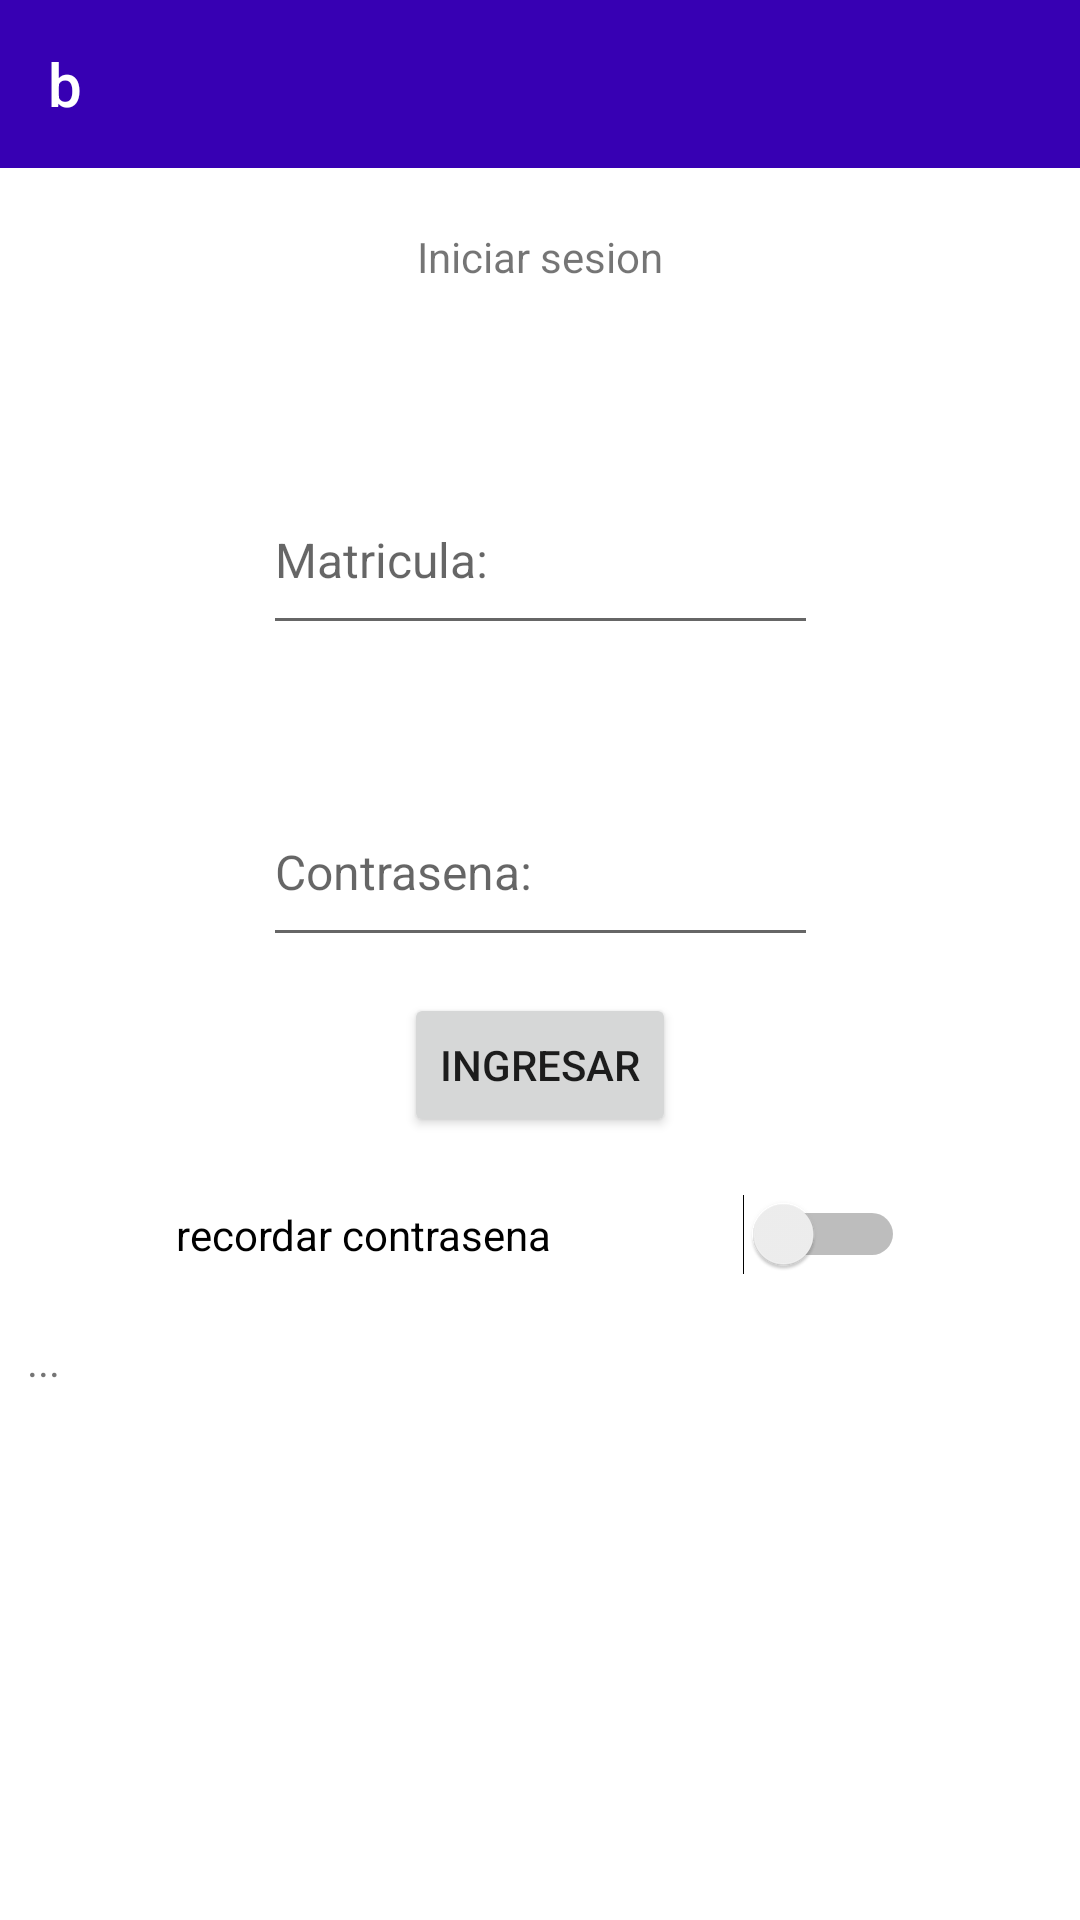

Write the Android layout XML for this screen, with the resource values it uses.
<!-- AndroidManifest.xml: application theme Theme.TlatorF -->
<!-- res/layout/activity_log_in.xml -->
<?xml version="1.0" encoding="utf-8"?>
<androidx.constraintlayout.widget.ConstraintLayout xmlns:android="http://schemas.android.com/apk/res/android"
    xmlns:app="http://schemas.android.com/apk/res-auto"
    xmlns:tools="http://schemas.android.com/tools"
    android:layout_width="match_parent"
    android:layout_height="match_parent"
    tools:context=".LogIn">

    <include
        android:id="@+id/include_login"
        layout="@layout/tlbar"
        android:layout_width="match_parent"
        android:layout_height="wrap_content"
        app:layout_constraintStart_toStartOf="parent"
        app:layout_constraintTop_toTopOf="parent" />

    <TextView
        android:id="@+id/textView9"
        android:layout_width="wrap_content"
        android:layout_height="wrap_content"
        android:layout_marginTop="20dp"
        android:text="@string/login_h1"
        app:layout_constraintEnd_toEndOf="parent"
        app:layout_constraintStart_toStartOf="parent"
        app:layout_constraintTop_toBottomOf="@+id/include_login" />

    <EditText
        android:id="@+id/loginETContr"
        android:layout_width="185dp"
        android:layout_height="60dp"
        android:layout_marginTop="44dp"
        android:ems="10"
        android:hint="@string/login_tv_psw"
        android:inputType="textPassword"
        android:textSize="16sp"
        app:layout_constraintBottom_toBottomOf="parent"
        app:layout_constraintEnd_toEndOf="parent"
        app:layout_constraintStart_toStartOf="parent"
        app:layout_constraintTop_toBottomOf="@+id/loginETMatri"
        app:layout_constraintVertical_bias="0.0" />

    <EditText
        android:id="@+id/loginETMatri"
        android:layout_width="185dp"
        android:layout_height="60dp"
        android:layout_marginTop="60dp"
        android:ems="10"
        android:hint="@string/login_tv_usr"
        android:inputType="text"
        android:textSize="16sp"
        app:layout_constraintEnd_toEndOf="parent"
        app:layout_constraintStart_toStartOf="parent"
        app:layout_constraintTop_toBottomOf="@+id/textView9" />

    <Button
        android:id="@+id/button4"
        android:layout_width="wrap_content"
        android:layout_height="wrap_content"
        android:layout_marginTop="12dp"
        android:onClick="postUser"
        android:text="@string/login_btn_login"
        app:layout_constraintEnd_toEndOf="parent"
        app:layout_constraintStart_toStartOf="parent"
        app:layout_constraintTop_toBottomOf="@+id/loginETContr" />

    <TextView
        android:id="@+id/loginTV"
        android:layout_width="342dp"
        android:layout_height="130dp"
        android:text="@string/login_tv_waitting"
        app:layout_constraintEnd_toEndOf="parent"
        app:layout_constraintHorizontal_bias="0.492"
        app:layout_constraintStart_toStartOf="parent"
        app:layout_constraintTop_toBottomOf="@+id/loginSW" />

    <Switch
        android:id="@+id/loginSW"
        android:layout_width="243dp"
        android:layout_height="65dp"
        android:text="recordar contrasena"
        app:layout_constraintEnd_toEndOf="parent"
        app:layout_constraintStart_toStartOf="parent"
        app:layout_constraintTop_toBottomOf="@+id/button4" />
</androidx.constraintlayout.widget.ConstraintLayout>
<!-- res/layout/tlbar.xml (included above) -->
<?xml version="1.0" encoding="utf-8"?>
<com.google.android.material.appbar.AppBarLayout xmlns:android="http://schemas.android.com/apk/res/android"
    xmlns:app="http://schemas.android.com/apk/res-auto"
    android:layout_width="match_parent"
    android:layout_height="wrap_content">

    <com.google.android.material.appbar.MaterialToolbar
        android:id="@+id/toolbar"
        android:layout_width="match_parent"
        android:layout_height="?attr/actionBarSize"
        android:background="@color/colorTlator"
        app:title="b"
        app:titleTextColor="@color/white" />

</com.google.android.material.appbar.AppBarLayout>
<!-- resources referenced by this layout -->
<resources>
  <color name="colorTlator">#3700B3</color>
  <color name="white">#FFFFFFFF</color>
  <string name="login_btn_login">Ingresar</string>
  <string name="login_h1">Iniciar sesion</string>
  <string name="login_tv_psw">Contrasena:</string>
  <string name="login_tv_usr">Matricula:</string>
  <string name="login_tv_waitting">...</string>
  <style name="Theme.TlatorF" parent="Theme.MaterialComponents.DayNight.DarkActionBar">
          
          <item name="colorPrimary">@color/colorTlator</item>
          <item name="colorPrimaryVariant">@color/purple_700</item>
          <item name="colorOnPrimary">@color/white</item>
          
          <item name="colorSecondary">@color/teal_200</item>
          <item name="colorSecondaryVariant">@color/teal_700</item>
          <item name="colorOnSecondary">@color/black</item>
          
          <item name="android:statusBarColor">?attr/colorPrimaryVariant</item>
          
      </style>
  <color name="purple_700">#FF3700B3</color>
  <color name="teal_200">#FF03DAC5</color>
  <color name="teal_700">#FF018786</color>
  <color name="black">#FF000000</color>
</resources>
